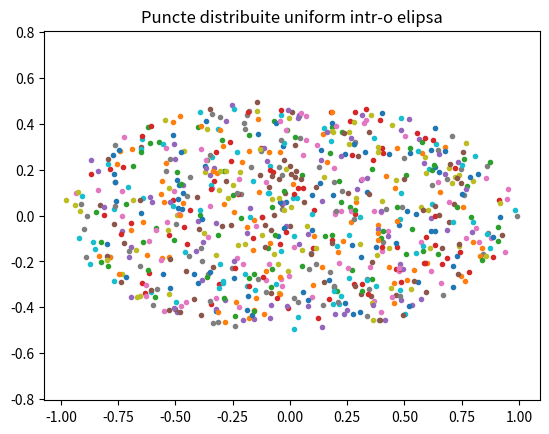

Write Python code to recreate this figure.
import numpy as np
import matplotlib.pyplot as plt

plt.figure()
plt.xlim([-1,1])
plt.ylim([-1,1])
plt.axis('equal')
plt.title('Puncte distribuite uniform intr-o elipsa')

#semi-major axis length
a = 1
#semi-minor axis length
b = 0.5
#center of elipse
center = (0,0)

N = 1000
for i in range(N):
    x = np.random.uniform(-a,a)
    y = np.random.uniform(-b,b)

    if (x/a)**2 + (y/b)**2 <= 1:
        plt.plot(x,y,'.')

plt.show()